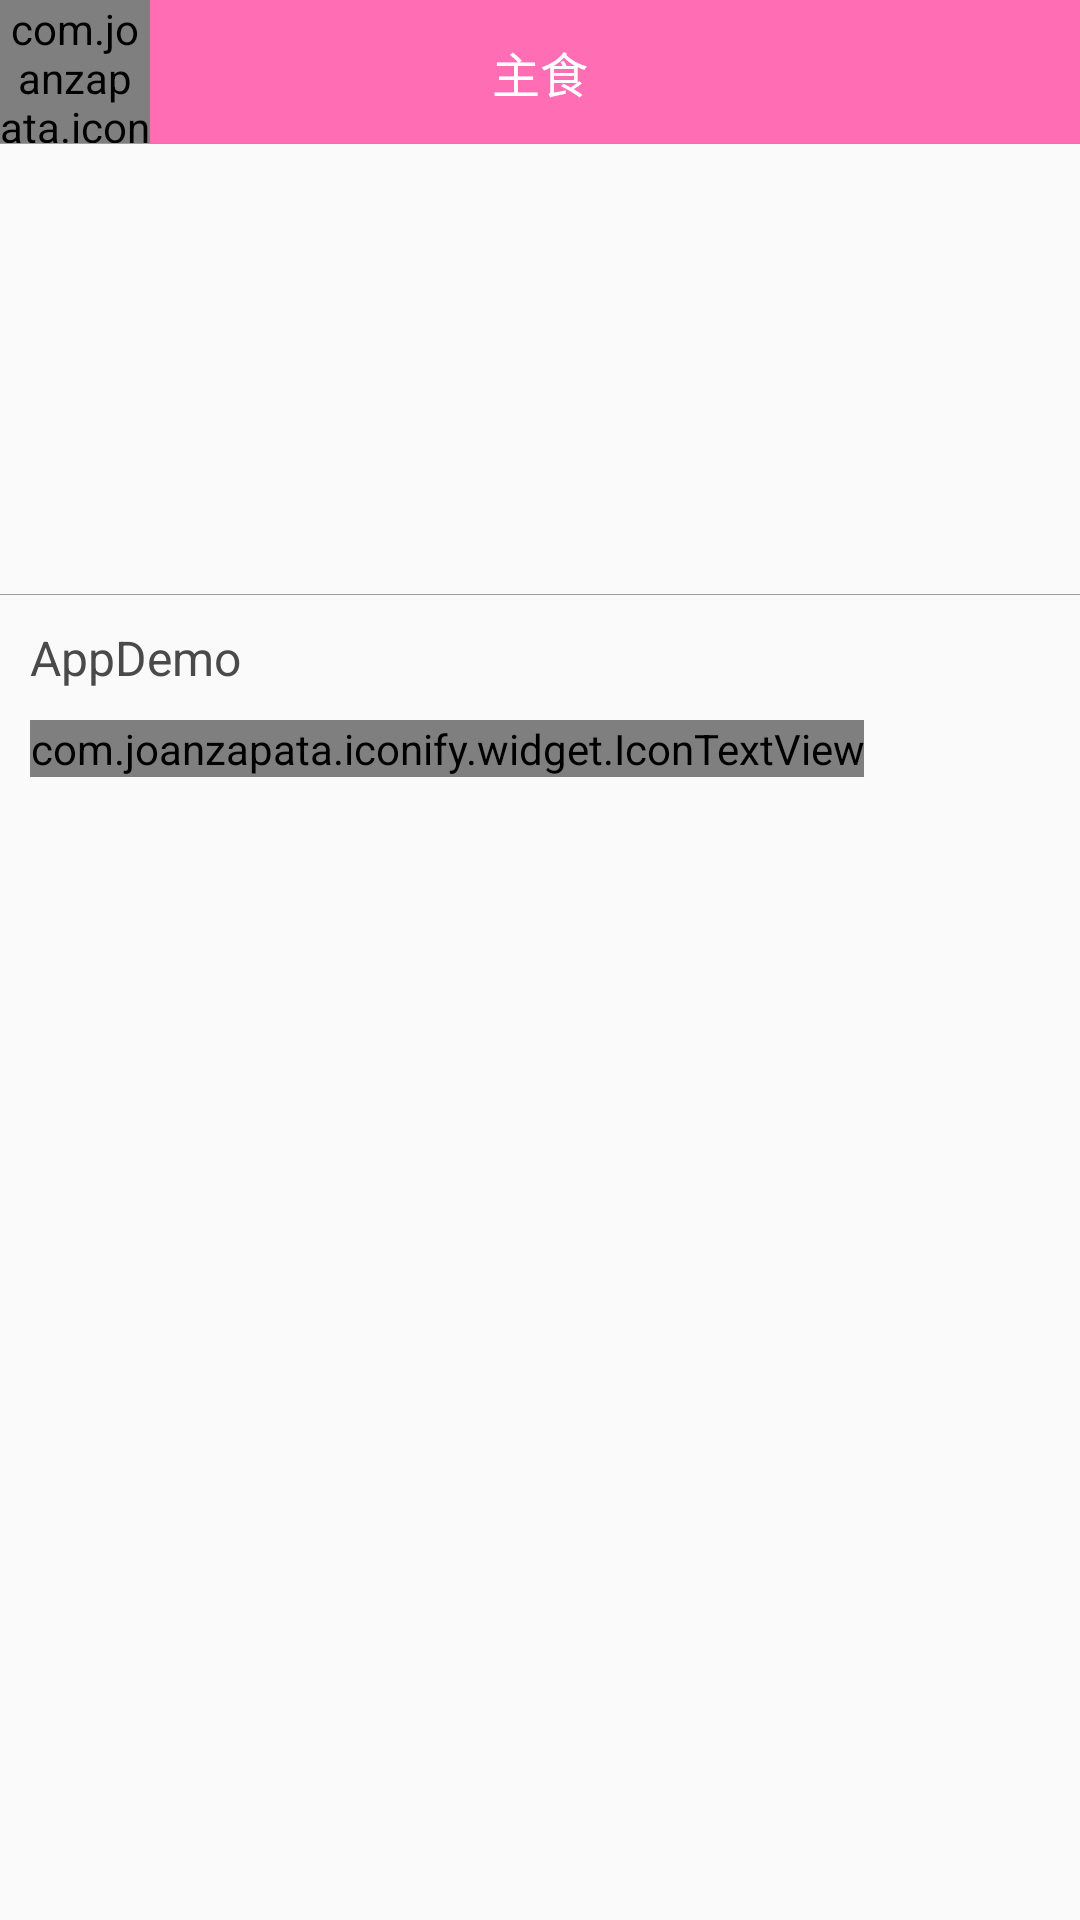

Layout XML and referenced resources for this Android screen:
<!-- AndroidManifest.xml: application theme AppTheme -->
<!-- res/layout/activity_food_info.xml -->
<?xml version="1.0" encoding="utf-8"?>
<LinearLayout xmlns:android="http://schemas.android.com/apk/res/android"
    xmlns:tools="http://schemas.android.com/tools"
    android:id="@+id/activity_food_info"
    android:layout_width="match_parent"
    android:layout_height="match_parent"
    android:orientation="vertical"
    tools:context="com.example.administrator.appdemo.FoodInfoActivity">

    <RelativeLayout
        android:id="@+id/food_info_top"
        android:layout_width="match_parent"
        android:layout_height="48dp"
        android:background="@color/bk_btn_blue_NO_Pressed">

        <TextView
            android:id="@+id/food_info_title"
            android:layout_width="wrap_content"
            android:layout_height="match_parent"
            android:layout_centerInParent="true"
            android:gravity="center"
            android:text="主食"
            android:textColor="@color/btn_text"
            android:textSize="16sp"
            />
        <com.joanzapata.iconify.widget.IconTextView
            android:id="@+id/food_info_back"
            android:layout_width="50dp"
            android:layout_height="match_parent"
            android:gravity="center"
            android:text="{fa-angle-left}"
            android:textColor="@color/btn_text"
            android:textSize="25sp"/>
        <View
            android:layout_width="match_parent"
            android:layout_height="1px"
            android:layout_alignParentBottom="true"
            android:background="@color/hint_text"/>
    </RelativeLayout>

    <ImageView
        android:id="@+id/food_info_pic"
        android:layout_width="match_parent"
        android:layout_height="150dp" />
    <View
        android:layout_width="match_parent"
        android:layout_height="1px"
        android:layout_alignParentBottom="true"
        android:background="@color/hint_text"/>
    <TextView
        android:id="@+id/food_info_name"
        android:layout_width="match_parent"
        android:layout_height="wrap_content"
        android:text="@string/app_name"
        android:textSize="16sp"
        android:textColor="@color/icon_black"
        android:layout_marginTop="10dp"
        android:layout_marginLeft="10dp"
        android:layout_marginRight="10dp"/>
    <com.joanzapata.iconify.widget.IconTextView
        android:id="@+id/food_info_yunma"
        android:layout_width="wrap_content"
        android:layout_height="wrap_content"
        android:gravity="center"
        android:text="{fa-angle-right}"
        android:textSize="25sp"
        android:layout_marginTop="10dp"
        android:layout_marginLeft="10dp"
        android:layout_marginRight="10dp"/>
    <TextView
        android:id="@+id/food_info_yunma_desc"
        android:layout_width="match_parent"
        android:layout_height="wrap_content"
        android:layout_marginTop="10dp"
        android:layout_marginBottom="10dp"
        android:lineSpacingExtra="5dp"
        android:layout_marginLeft="10dp"
        android:layout_marginRight="10dp"/>
</LinearLayout>
<!-- resources referenced by this layout -->
<resources>
  <color name="bk_btn_blue_NO_Pressed">#FF6EB4</color>
  <color name="btn_text">#ffffff</color>
  <color name="hint_text">#95A1AA</color>
  <color name="icon_black">#4A4A4A</color>
  <string name="app_name">AppDemo</string>
  <style name="AppTheme" parent="Theme.AppCompat.Light.NoActionBar">
          
          <item name="colorPrimary">@color/colorPrimary</item>
          <item name="colorPrimaryDark">@color/colorPrimaryDark</item>
          <item name="colorAccent">@color/colorAccent</item>
      </style>
  <color name="colorPrimary">#3F51B5</color>
  <color name="colorPrimaryDark">#303F9F</color>
  <color name="colorAccent">#FF4081</color>
</resources>
